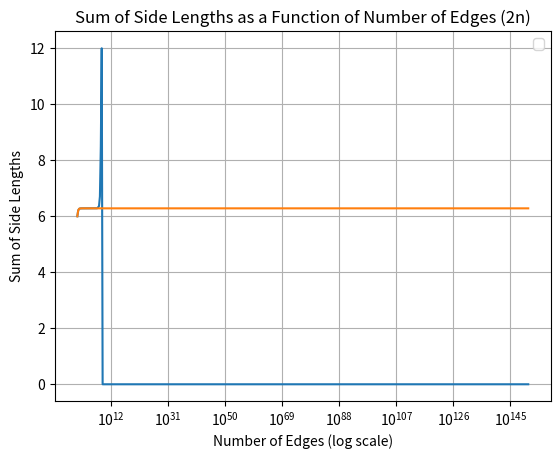

Python code for this plot:
import matplotlib.pyplot as plt
import numpy as np
import math
def s2n(s_n):
    return math.sqrt(2 - 2 * math.sqrt(1 - (s_n**2) / 4))

def calculateSumLength(n, s_n):
    return n * s_n

n_values = []
length_sums = []

n = 6
s_n = 1
iterations = 500

for i in range(iterations):
    n_values.append(n)
    length_sums.append(calculateSumLength(n, s_n))
    
    # Update s_n to s_2n for the next iteration
    s_n = s2n(s_n)
    n = 2*n_values[-1]


# Plot the results
plt.plot(n_values, length_sums)
plt.title('Sum of Side Lengths as a Function of Number of Edges (2n)')
plt.xlabel('Number of Edges (log scale)')
plt.ylabel('Sum of Side Lengths')
plt.grid(True)
plt.xscale('log')
plt.legend()
plt.show()


def s2n_b(s_n):
    #Da die Verwendung der Wurzel und der Division numerisch stabiler ist, insbesondere bei größeren Werten von sn2.
    return math.sqrt((s_n**2) / (2 * (1 + math.sqrt(1 - (s_n**2) / 4))))

n_values = []
length_sums = []
n = 6
s_n = 1


for i in range(iterations):
    n_values.append(n)
    length_sums.append(calculateSumLength(n, s_n))
    
    # Update s_n to s_2n for the next iteration
    s_n = s2n_b(s_n)
    n = 2*n_values[-1]

# Plot the results
plt.plot(n_values, length_sums)
plt.title('Sum of Side Lengths as a Function of Number of Edges (2n)')
plt.xlabel('Number of Edges (log scale)')
plt.ylabel('Sum of Side Lengths')
plt.grid(True)
plt.xscale('log')
plt.legend()
plt.show()